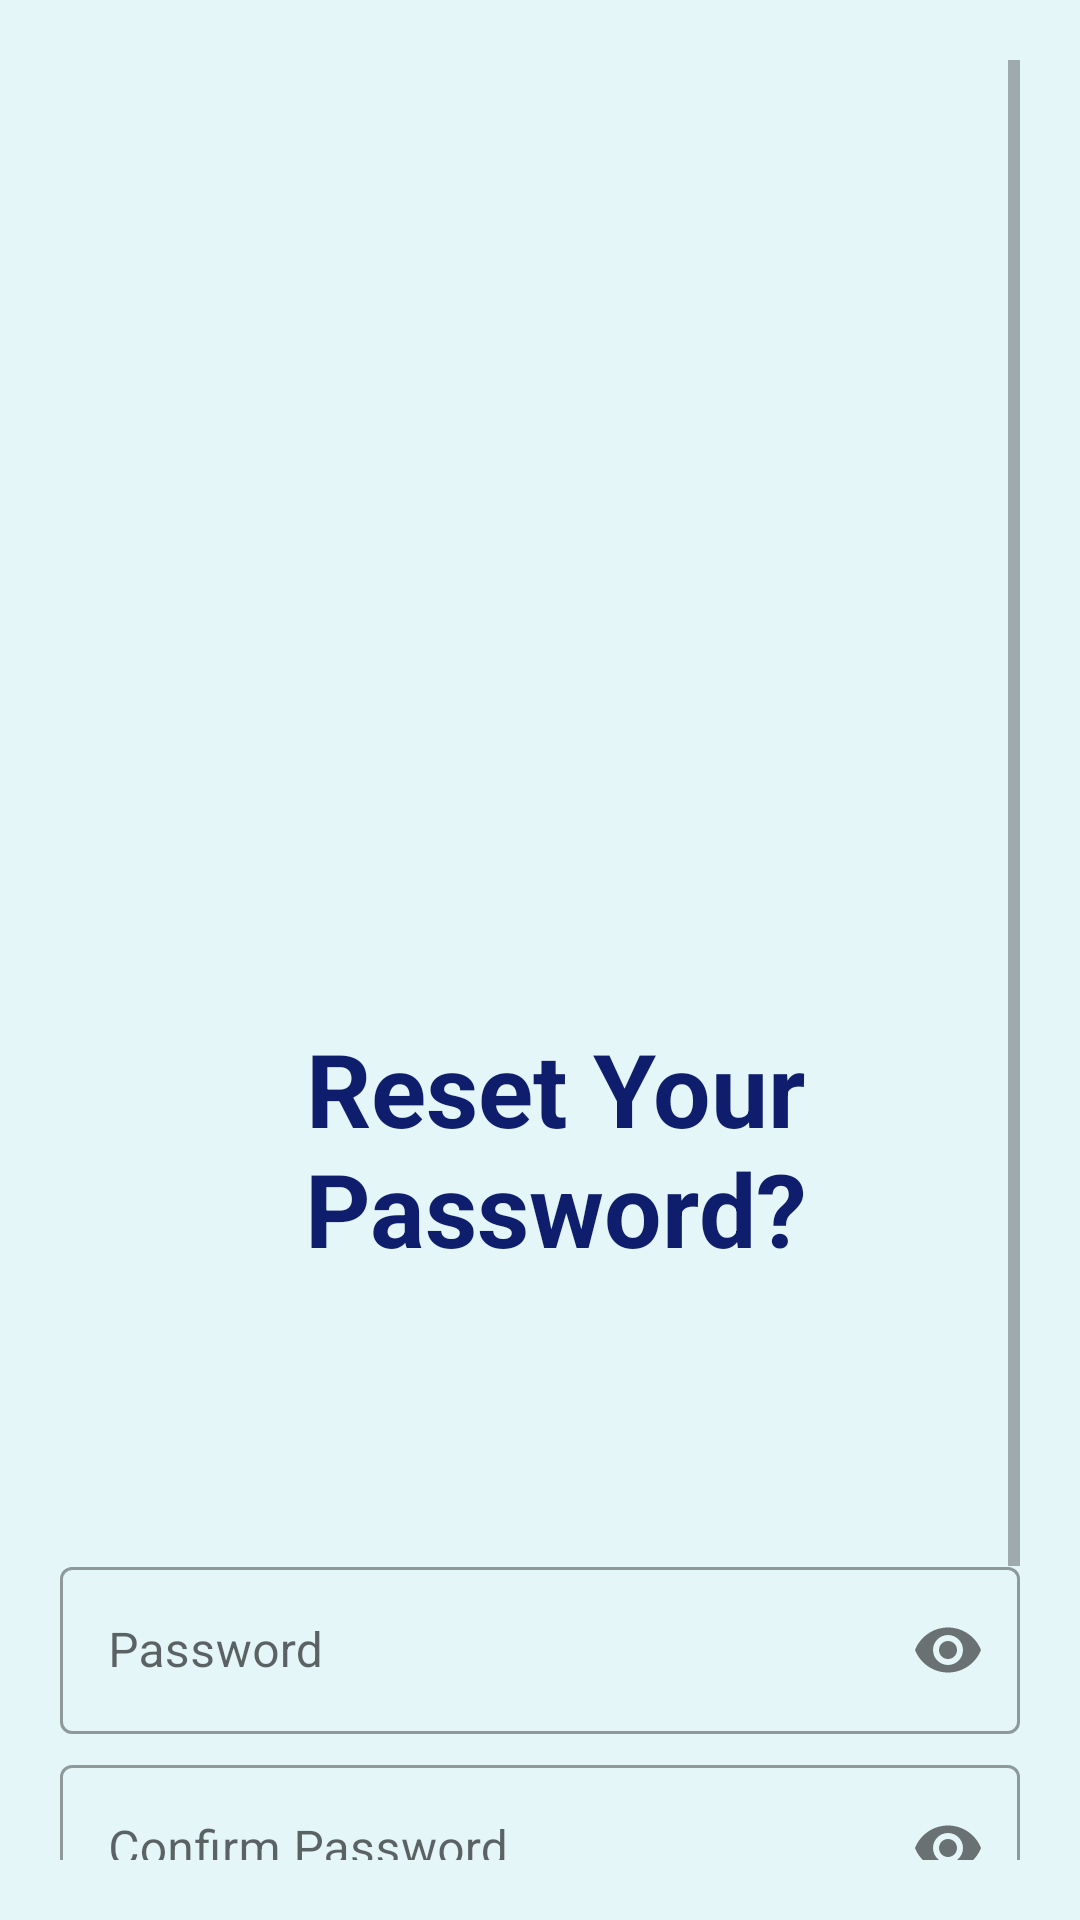

Layout XML and referenced resources for this Android screen:
<!-- AndroidManifest.xml: application theme Theme.BikeHire -->
<!-- res/layout/activity_admin_reset_password.xml -->
<?xml version="1.0" encoding="utf-8"?>
<LinearLayout xmlns:android="http://schemas.android.com/apk/res/android"
    xmlns:app="http://schemas.android.com/apk/res-auto"
    xmlns:tools="http://schemas.android.com/tools"
    android:layout_width="match_parent"
    android:layout_height="match_parent"
    android:background="#E4F6F8"
    android:padding="20dp"
    tools:context=".AdminResetPassword">

    <ScrollView
        android:layout_width="match_parent"
        android:layout_height="match_parent"
        android:animateLayoutChanges="false">

        <RelativeLayout
            android:layout_width="match_parent"
            android:layout_height="match_parent">

            <ImageView
                android:id="@+id/img2"
                android:layout_width="150dp"
                android:layout_height="130dp"
                android:layout_marginStart="100dp"
                android:layout_marginLeft="100dp"
                android:layout_marginTop="150dp"
                app:srcCompat="@drawable/resetpwd" />

            <TextView
                android:id="@+id/txt3"
                android:layout_width="wrap_content"
                android:layout_height="wrap_content"
                android:layout_below="@id/img2"
                android:layout_marginStart="10dp"
                android:layout_marginLeft="10dp"
                android:layout_marginTop="40dp"
                android:gravity="center_horizontal"
                android:text="Reset Your Password?"
                android:textColor="#0F1E6C"
                android:textSize="34sp"
                android:textStyle="bold" />

            <TextView
                android:id="@+id/txt4"
                android:layout_width="wrap_content"
                android:layout_height="wrap_content"
                android:layout_below="@id/txt3"
                android:layout_marginStart="70dp"
                android:layout_marginLeft="70dp"
                android:layout_marginTop="50dp"
                android:layout_marginEnd="20dp"
                android:layout_marginRight="20dp"
                android:gravity="center_horizontal"
                android:textSize="16sp"
                android:textStyle="bold" />

            <com.google.android.material.textfield.TextInputLayout
                android:id="@+id/pwdinput2"
                style="@style/Widget.MaterialComponents.TextInputLayout.OutlinedBox"
                android:layout_width="match_parent"
                android:layout_height="wrap_content"
                android:layout_below="@id/txt4"
                android:layout_marginTop="20dp"
                android:hint="Password"
                app:passwordToggleEnabled="true">

                <com.google.android.material.textfield.TextInputEditText
                    android:id="@+id/pwdadmin_fgpwd"
                    android:layout_width="match_parent"
                    android:layout_height="wrap_content"
                    android:inputType="textPassword" />

            </com.google.android.material.textfield.TextInputLayout>

            <com.google.android.material.textfield.TextInputLayout
                android:id="@+id/cpwdinput2"
                style="@style/Widget.MaterialComponents.TextInputLayout.OutlinedBox"
                android:layout_width="match_parent"
                android:layout_height="wrap_content"
                android:layout_below="@id/pwdinput2"
                android:layout_marginTop="5dp"
                android:hint="Confirm Password"
                app:passwordToggleEnabled="true">

                <com.google.android.material.textfield.TextInputEditText
                    android:id="@+id/cpwdadmin_fgpwd"
                    android:layout_width="match_parent"
                    android:layout_height="wrap_content"
                    android:inputType="textPassword" />

            </com.google.android.material.textfield.TextInputLayout>


            <Button
                android:id="@+id/reset1"
                android:layout_width="match_parent"
                android:layout_height="wrap_content"
                android:layout_below="@+id/cpwdinput2"
                android:layout_marginTop="40dp"
                android:layout_marginBottom="5dp"
                android:background="#56F65D"
                android:text="Submit"
                android:textColor="#fff"
                app:backgroundTint="#56F65D" />


        </RelativeLayout>
    </ScrollView>
</LinearLayout>
<!-- resources referenced by this layout -->
<resources>
  <style name="Theme.BikeHire" parent="Theme.MaterialComponents.DayNight.DarkActionBar">
          
          <item name="colorPrimary">#1E88E5</item>
          <item name="colorPrimaryVariant">#1E88E5</item>
          <item name="colorOnPrimary">@color/white</item>
          
          <item name="colorSecondary">@color/teal_200</item>
          <item name="colorSecondaryVariant">@color/teal_700</item>
          <item name="colorOnSecondary">@color/black</item>
          
          <item name="android:statusBarColor" tools:targetApi="l">?attr/colorPrimaryVariant</item>
          
      </style>
  <color name="white">#ffffff</color>
  <color name="teal_200">#FF03DAC5</color>
  <color name="teal_700">#FF018786</color>
  <color name="black">#000000</color>
</resources>
